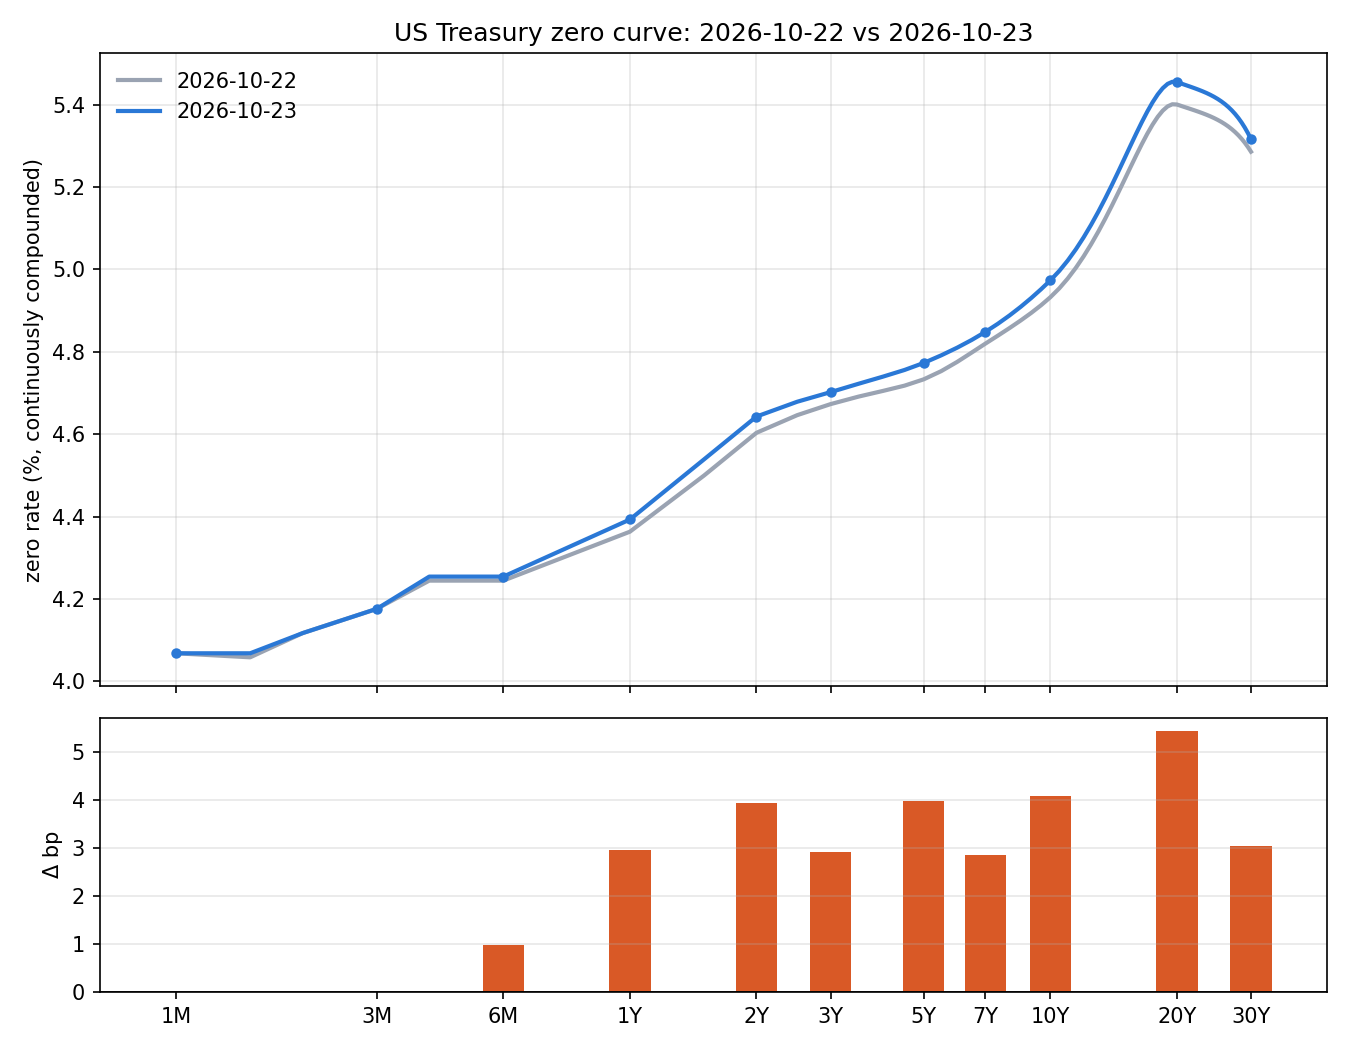

Source data for this figure (header and first rows):
tenor, years, 2026-10-22, 2026-10-23, change_bp
1M, 0.08333, 4.068, 4.068, 0.0
3M, 0.25, 4.176, 4.176, 0.0
6M, 0.5, 4.245, 4.254, 0.98
1Y, 1.0, 4.363, 4.393, 2.96
2Y, 2.0, 4.603, 4.643, 3.94
3Y, 3.0, 4.673, 4.702, 2.91
5Y, 5.0, 4.733, 4.773, 3.98
7Y, 7.0, 4.82, 4.848, 2.85
10Y, 10.0, 4.932, 4.973, 4.08
20Y, 20.0, 5.4, 5.455, 5.45
30Y, 30.0, 5.285, 5.316, 3.05
